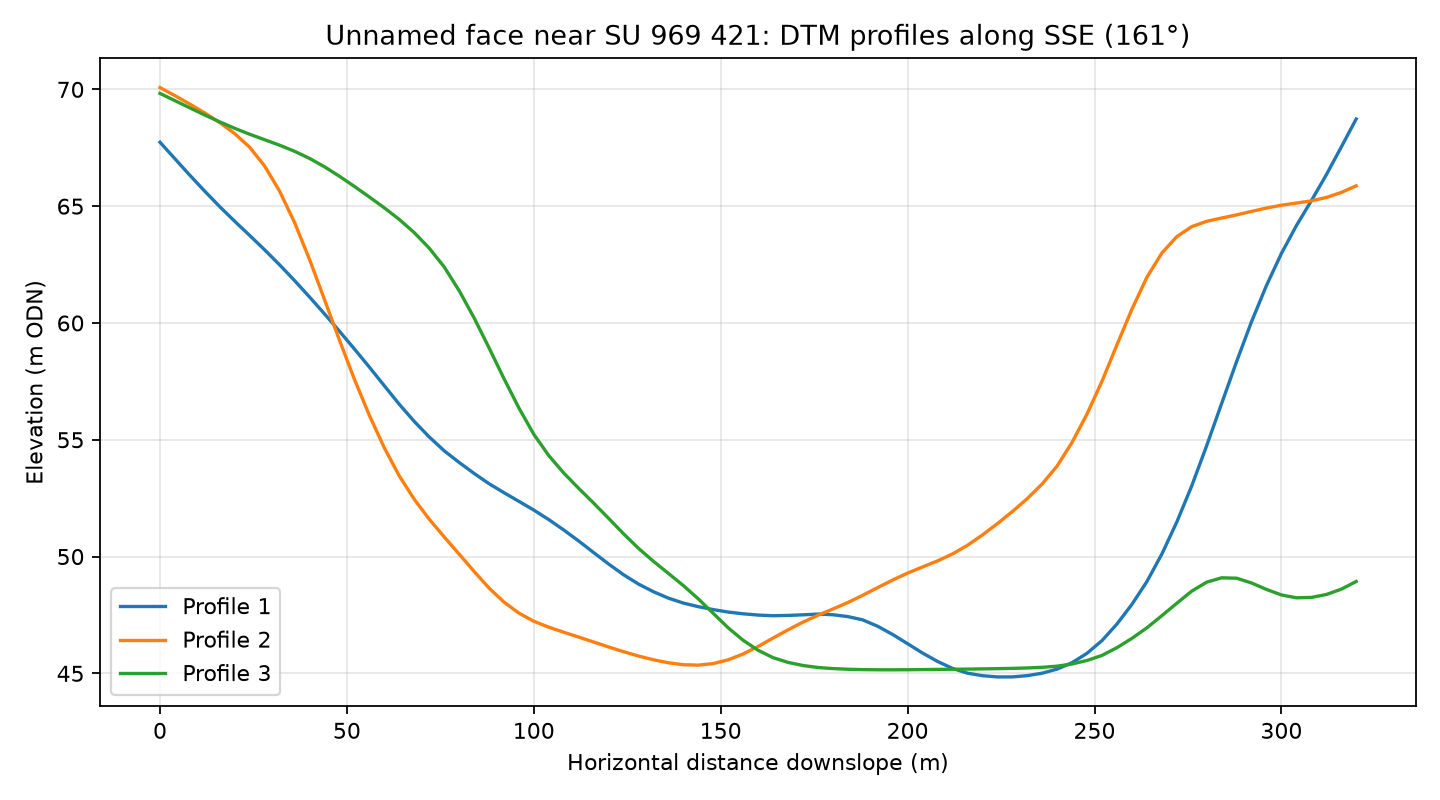

The file beside this chart, header and first rows:
profile, distance_m, elevation_m
1, 0.0, 67.74
1, 4.0, 67.03
1, 8.0, 66.32
1, 12.0, 65.64
1, 16.0, 64.98
1, 20.0, 64.35
1, 24.0, 63.75
1, 28.0, 63.13
1, 32.0, 62.49
1, 36.0, 61.82
1, 40.0, 61.11
1, 44.0, 60.39
1, 48.0, 59.65
1, 52.0, 58.89
1, 56.0, 58.11
1, 60.0, 57.31
1, 64.0, 56.52
1, 68.0, 55.79
1, 72.0, 55.12
1, 76.0, 54.53
1, 80.0, 54.03
1, 84.0, 53.56
1, 88.0, 53.12
1, 92.0, 52.74
1, 96.0, 52.37
1, 100.0, 51.99
1, 104.0, 51.58
1, 108.0, 51.14
1, 112.0, 50.67
1, 116.0, 50.17
1, 120.0, 49.68
1, 124.0, 49.22
1, 128.0, 48.82
1, 132.0, 48.5
1, 136.0, 48.22
1, 140.0, 48.01
1, 144.0, 47.86
1, 148.0, 47.73
1, 152.0, 47.63
1, 156.0, 47.55
1, 160.0, 47.5
1, 164.0, 47.47
1, 168.0, 47.48
1, 172.0, 47.51
1, 176.0, 47.54
1, 180.0, 47.51
1, 184.0, 47.43
1, 188.0, 47.29
1, 192.0, 47.02
1, 196.0, 46.66
1, 200.0, 46.27
1, 204.0, 45.87
1, 208.0, 45.51
1, 212.0, 45.21
1, 216.0, 45.01
1, 220.0, 44.9
1, 224.0, 44.85
1, 228.0, 44.85
1, 232.0, 44.9
1, 236.0, 45.01
... 183 more rows
